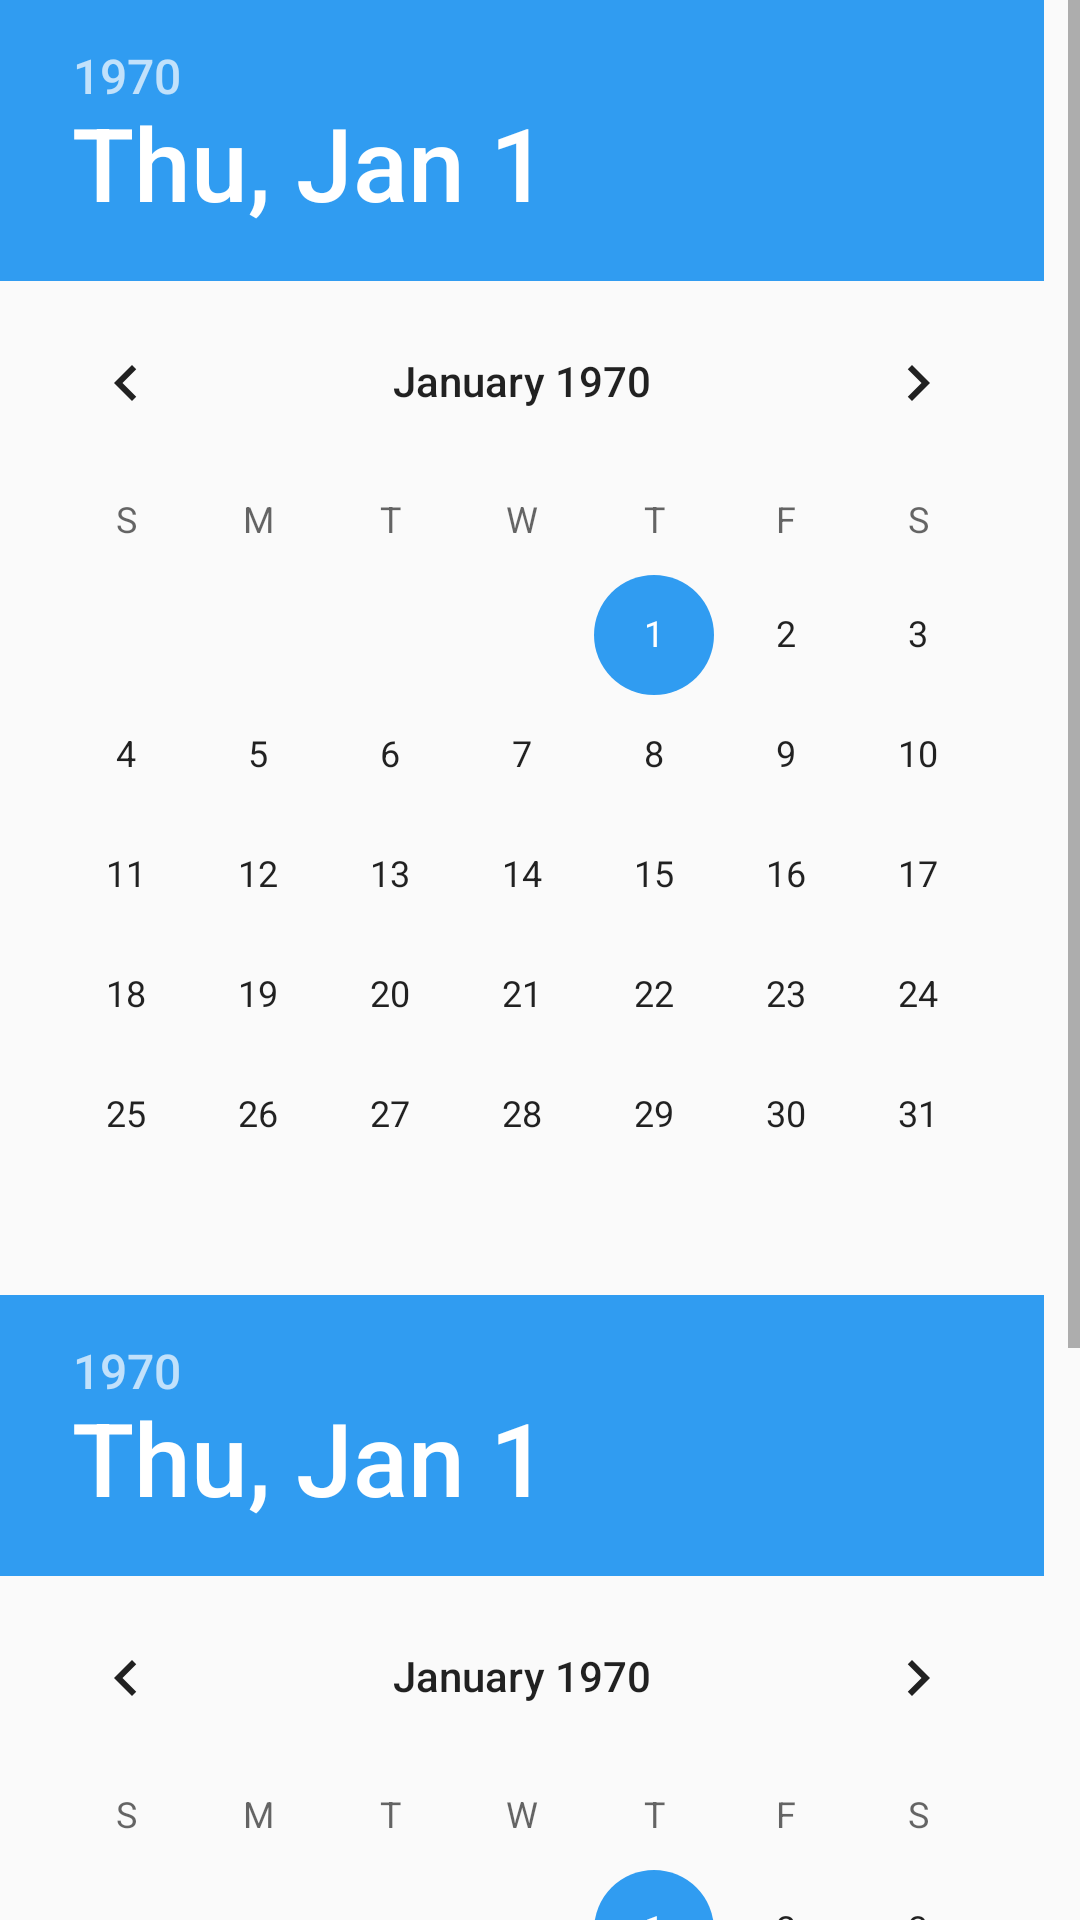

Write the Android layout XML for this screen, with the resource values it uses.
<!-- AndroidManifest.xml: application theme Theme.AppSoChiTieu -->
<!-- res/layout/date_range_picker_layout.xml -->
<?xml version="1.0" encoding="utf-8"?>
<ScrollView
    xmlns:android="http://schemas.android.com/apk/res/android"
    xmlns:app="http://schemas.android.com/apk/res-auto"
    xmlns:tools="http://schemas.android.com/tools"
    android:layout_width="match_parent"
    android:layout_height="wrap_content"
    android:orientation="vertical">
    <LinearLayout
        android:layout_width="match_parent"
        android:layout_height="wrap_content"
        android:orientation="vertical">

        
        <DatePicker
            android:id="@+id/start_date_picker"
            android:layout_width="wrap_content"
            android:layout_height="wrap_content"/>

        
        <DatePicker
            android:id="@+id/end_date_picker"
            android:layout_width="wrap_content"
            android:layout_height="wrap_content"/>

        
        <LinearLayout
            android:layout_width="match_parent"
            android:layout_height="wrap_content"
            android:orientation="horizontal">

            <Button
                android:id="@+id/btn_confirm"
                android:layout_width="0dp"
                android:layout_height="wrap_content"
                android:layout_weight="1"
                android:text="Confirm"/>

            <Button
                android:id="@+id/btn_cancel"
                android:layout_width="0dp"
                android:layout_height="wrap_content"
                android:layout_weight="1"
                android:text="Cancel"/>
        </LinearLayout>
    </LinearLayout>
</ScrollView>
<!-- resources referenced by this layout -->
<resources>
  <style name="Theme.AppSoChiTieu" parent="Base.Theme.AppSoChiTieu" />
  <style name="Base.Theme.AppSoChiTieu" parent="Theme.AppCompat.Light.NoActionBar">
          
          <item name="colorPrimaryDark">@color/babyblue</item>
          <item name="colorPrimary">@color/babyblue</item>
          <item name="colorAccent">@color/babyblue</item>
          
      </style>
  <color name="babyblue">#309CF1</color>
</resources>
